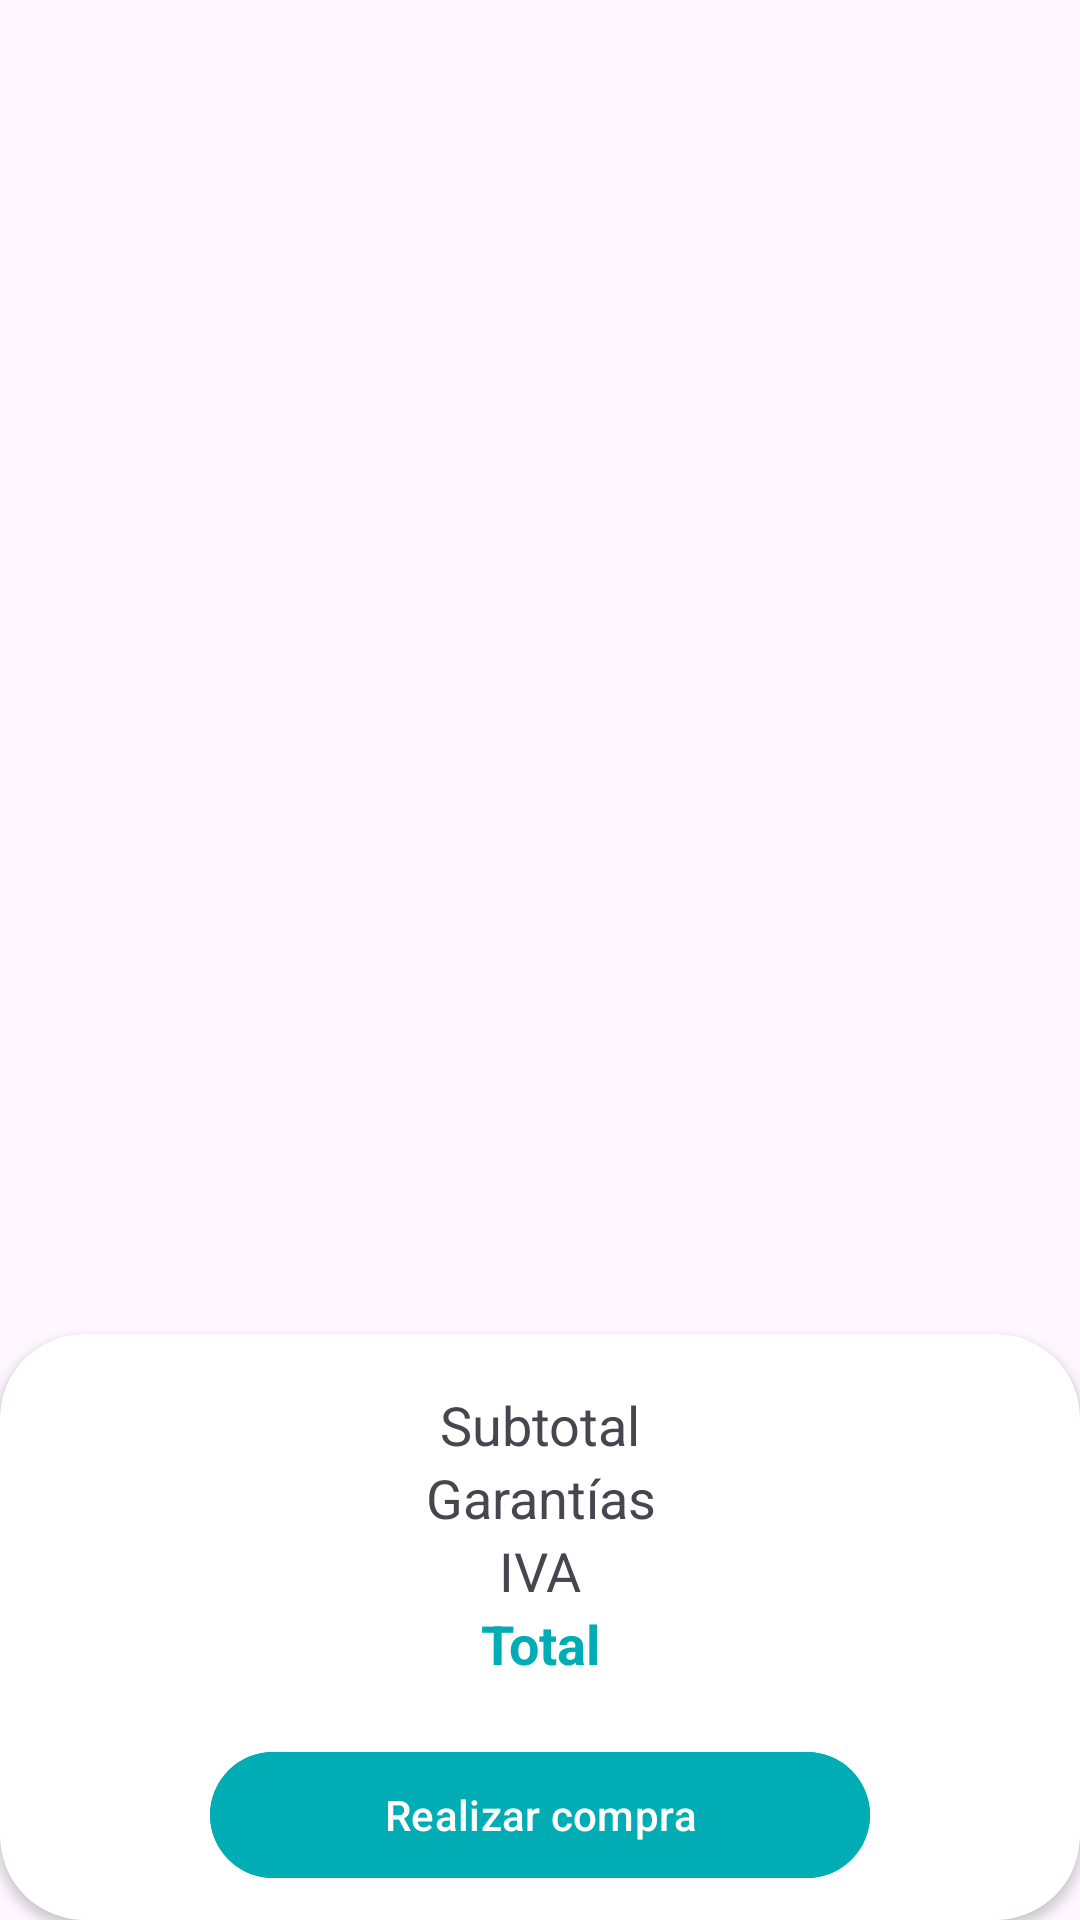

Android layout source for this screen:
<!-- AndroidManifest.xml: application theme Theme.SLAPC -->
<!-- res/layout/fragment_carrito.xml -->
<?xml version="1.0" encoding="utf-8"?>
<androidx.constraintlayout.widget.ConstraintLayout xmlns:android="http://schemas.android.com/apk/res/android"
    xmlns:app="http://schemas.android.com/apk/res-auto"
    xmlns:tools="http://schemas.android.com/tools"
    android:layout_width="match_parent"
    android:layout_height="match_parent"
    tools:context=".ui.carrito.CarritoFragment">

    <androidx.cardview.widget.CardView
        android:id="@+id/cardView"
        android:layout_width="match_parent"
        android:layout_height="wrap_content"
        app:cardCornerRadius="28dp"
        app:layout_constraintTop_toBottomOf="@id/rclCarritoItems"
        app:layout_constraintBottom_toBottomOf="parent"
        app:layout_constraintStart_toStartOf="parent"
        app:layout_constraintEnd_toEndOf="parent">

        <LinearLayout
            android:layout_width="match_parent"
            android:layout_height="wrap_content"
            android:orientation="vertical"
            android:layout_gravity="center">

            <TextView
                android:id="@+id/txtCarritoSubtotal"
                android:layout_width="match_parent"
                android:layout_height="wrap_content"
                android:layout_marginTop="18dp"
                android:text="@string/subtotal"
                android:textSize="18sp"
                android:textAlignment="center"
                app:layout_constraintEnd_toEndOf="parent"
                app:layout_constraintStart_toStartOf="parent"
                app:layout_constraintTop_toBottomOf="@+id/rclCarritoItems" />

            <TextView
                android:id="@+id/txtCarritoGarantias"
                android:layout_width="match_parent"
                android:layout_height="wrap_content"
                android:text="@string/garantias"
                android:textSize="18sp"
                android:textAlignment="center"
                app:layout_constraintEnd_toEndOf="parent"
                app:layout_constraintStart_toStartOf="parent"
                app:layout_constraintTop_toBottomOf="@id/txtCarritoSubtotal" />

            <TextView
                android:id="@+id/txtCarritoIVA"
                android:layout_width="match_parent"
                android:layout_height="wrap_content"
                android:text="@string/iva"
                android:textSize="18sp"
                android:textAlignment="center"
                app:layout_constraintEnd_toEndOf="parent"
                app:layout_constraintStart_toStartOf="parent"
                app:layout_constraintTop_toBottomOf="@+id/txtCarritoGarantias" />

            <TextView
                android:id="@+id/txtCarritoTotal"
                android:layout_width="match_parent"
                android:layout_height="wrap_content"
                android:text="@string/total"
                android:textSize="18sp"
                android:textColor="@color/text_secondary"
                android:textStyle="bold"
                android:textAlignment="center"
                app:layout_constraintEnd_toEndOf="parent"
                app:layout_constraintStart_toStartOf="parent"
                app:layout_constraintTop_toBottomOf="@+id/txtCarritoIVA" />

            <com.google.android.material.button.MaterialButton
                android:layout_gravity="center"
                android:id="@+id/btnCarritoComprar"
                android:layout_width="220dp"
                android:layout_height="50dp"
                android:text="@string/realizar_compra"
                android:layout_marginTop="20dp"
                app:cornerRadius="32dp"
                android:drawableLeft="@drawable/ic_buy_action"
                android:layout_marginBottom="10dp"
                android:textColor="@color/white"
                android:backgroundTint="@color/text_secondary"/>

        </LinearLayout>

    </androidx.cardview.widget.CardView>

    <androidx.recyclerview.widget.RecyclerView
        android:id="@+id/rclCarritoItems"
        android:layout_width="match_parent"
        android:layout_height="0dp"
        android:layout_marginStart="5dp"
        android:layout_marginEnd="5dp"
        android:layout_marginBottom="2dp"
        app:layout_constraintTop_toTopOf="parent"
        app:layout_constraintBottom_toTopOf="@+id/cardView"
        app:layout_constraintStart_toStartOf="parent"
        app:layout_constraintEnd_toEndOf="parent"/>

</androidx.constraintlayout.widget.ConstraintLayout>
<!-- resources referenced by this layout -->
<resources>
  <color name="text_secondary">#00ADB5</color>
  <color name="white">#FFFFFFFF</color>
  <string name="garantias">Garantías</string>
  <string name="iva">IVA</string>
  <string name="realizar_compra">Realizar compra</string>
  <string name="subtotal">Subtotal</string>
  <string name="total">Total</string>
  <style name="Theme.SLAPC" parent="Theme.MaterialComponents.DayNight.DarkActionBar">
          
          <item name="colorPrimary">@color/background_light</item>
          <item name="colorPrimaryVariant">@color/background_light</item>
          <item name="colorOnPrimary">@color/white</item>
          
          <item name="colorSecondary">@color/teal_200</item>
          <item name="colorSecondaryVariant">@color/teal_700</item>
          <item name="colorOnSecondary">@color/black</item>
          
          <item name="android:statusBarColor">?attr/colorPrimaryVariant</item>
          
      </style>
  <color name="background_light">#EEEEEE</color>
  <color name="teal_200">#FF03DAC5</color>
  <color name="teal_700">#FF018786</color>
  <color name="black">#FF000000</color>
</resources>
